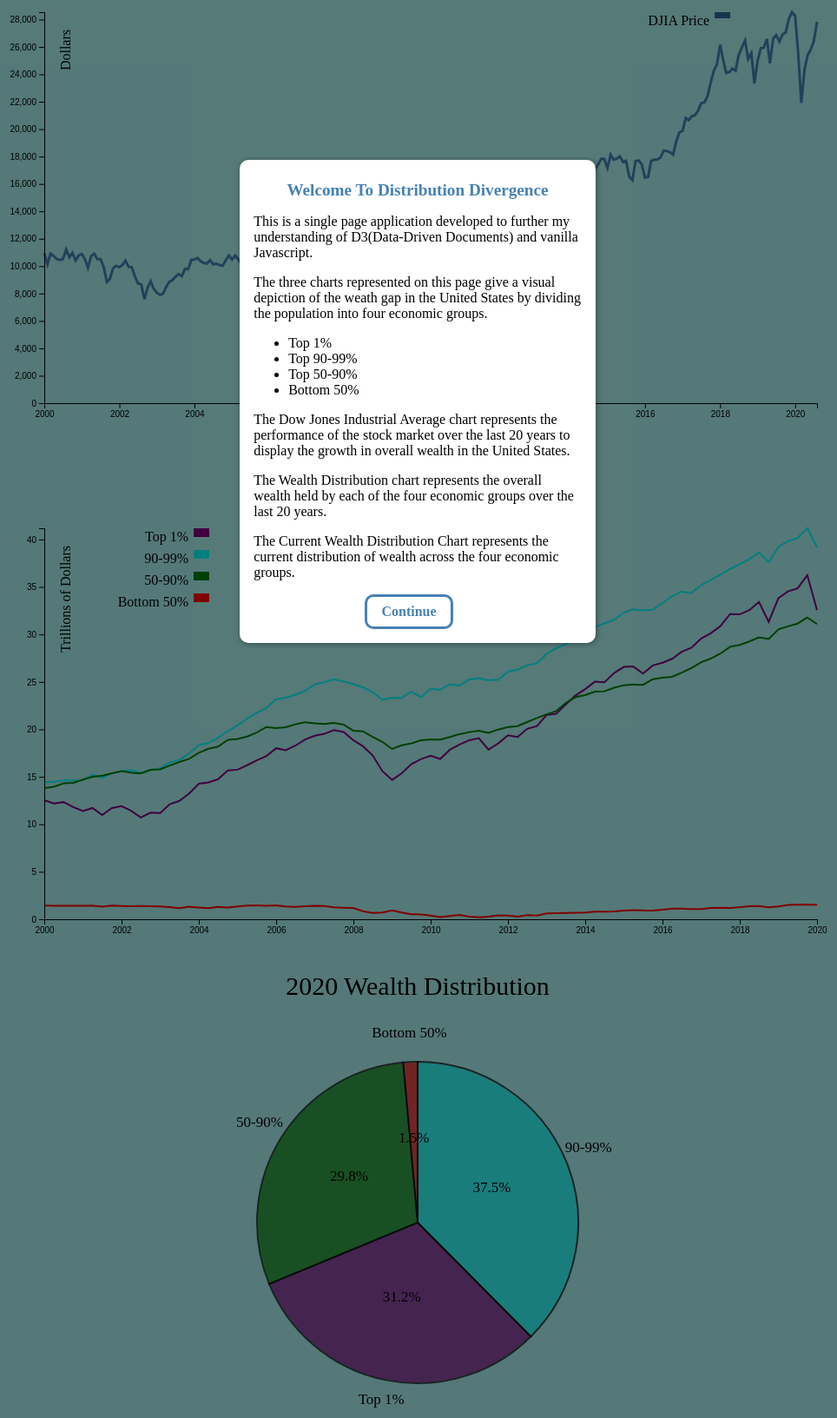
D3 v4 page, settled after 480 driven frames (8 s of simulated time); the page loaded 2 data file(s).


// ── dist/main.js
!function(t){var e={};function n(r){if(e[r])return e[r].exports;var a=e[r]={i:r,l:!1,exports:{}};return t[r].call(a.exports,a,a.exports,n),a.l=!0,a.exports}n.m=t,n.c=e,n.d=function(t,e,r){n.o(t,e)||Object.defineProperty(t,e,{enumerable:!0,get:r})},n.r=function(t){"undefined"!=typeof Symbol&&Symbol.toStringTag&&Object.defineProperty(t,Symbol.toStringTag,{value:"Module"}),Object.defineProperty(t,"__esModule",{value:!0})},n.t=function(t,e){if(1&e&&(t=n(t)),8&e)return t;if(4&e&&"object"==typeof t&&t&&t.__esModule)return t;var r=Object.create(null);if(n.r(r),Object.defineProperty(r,"default",{enumerable:!0,value:t}),2&e&&"string"!=typeof t)for(var a in t)n.d(r,a,function(e){return t[e]}.bind(null,a));return r},n.n=function(t){var e=t&&t.__esModule?function(){return t.default}:function(){return t};return n.d(e,"a",e),e},n.o=function(t,e){return Object.prototype.hasOwnProperty.call(t,e)},n.p="/dist/",n(n.s=6)}([function(t,e){var n=document.querySelectorAll("button"),r=document.querySelector(".modal"),a=document.querySelector(".backdrop");document.querySelector("#dow-chart-container");window.addEventListener("load",(function(t){document.body.style.overflow="hidden"})),n[1].addEventListener("click",(function(){r.style.display="block",a.style.display="block",document.body.style.overflow="hidden"})),n[0].addEventListener("click",(function(){r.style.display="none",a.style.display="none",document.body.style.overflow=""}))},function(t,e,n){},function(t,e,n){},function(t,e){var n=20,r=20,a=30,o=50,l=960-o-r,s=500-n-a,d=d3.timeParse("%d-%b-%y"),i=d3.scaleTime().range([0,l]),c=d3.scaleLinear().range([s,0]),p=d3.line().x((function(t){return i(t.date)})).y((function(t){return c(t.close)})),u=d3.select("#dow-chart-container").append("svg").attr("width",l+o+r).attr("height",s+n+a).append("g").attr("transform","translate("+o+","+n+")");d3.csv("DJI.csv",(function(t,e){if(t)throw t;e.forEach((function(t){t.date=d(t.date),t.close=+t.close,t.open=+t.open})),i.domain(d3.extent(e,(function(t){return t.date}))),c.domain([0,d3.max(e,(function(t){return Math.max(t.close)}))]),u.append("path").data([e]).attr("class","line1").attr("d",p),u.append("g").attr("transform","translate(0,"+s+")").call(d3.axisBottom(i)),u.append("g").call(d3.axisLeft(c)),u.append("text").attr("text-anchor","end").attr("transform","rotate(-90)").attr("y",80-o).attr("x",-n).text("Dollars");var r=u.selectAll(".legend").data(["DJIA Price"]).enter().append("g").attr("class","legend").attr("transform",(function(t,e){return"translate(-100,"+20*e+")"}));r.append("rect").attr("x",l-18).attr("width",18).attr("height",7).style("fill","#2c6b9b"),r.append("text").attr("x",l-24).attr("y",9).attr("dy",".35em").style("text-anchor","end").text((function(t){return t})),d3.select("line1").transition().style("stroke","red");var a=u.append("g");a.append("path").attr("class","selector").style("stroke","gray").style("stroke-width","2px");var f=document.getElementsByClassName("line1");console.log(f);var y=a.selectAll(".mouse-lines").data(e).enter().append("g").attr("class","mouse-lines");y.append("circle").attr("r",6).style("stroke","red").style("fill","none").style("stroke-width","1px").style("opacity","0"),y.append("text").attr("transform","translate(10,3)"),a.append("svg:rect").attr("width",l).attr("height",s).attr("fill","none").attr("pointer-events","all").on("mouseout",(function(){d3.select(".selector").style("opacity","0"),d3.selectAll(".mouse-lines circle").style("opacity","0"),d3.selectAll(".mouse-lines text").style("opacity","0")})).on("mouseover",(function(){d3.select(".selector").style("opacity","1"),d3.selectAll(".mouse-lines circle").style("opacity","1"),d3.selectAll(".mouse-lines text").style("opacity","1")})).on("mousemove",(function(){var t=d3.mouse(this);d3.select(".selector").attr("d",(function(){var e="M"+t[0]+","+s;return e+=" "+t[0]+",0"})),d3.selectAll(".mouse-lines").attr("transform",(function(e,n){var r=i.invert(t[0]),a=d3.bisector((function(t){return t.date})).right;idx=a(e.date,r);for(var o=0,l=f[n].getTotalLength(),s=null;s=Math.floor((o+l)/2),pos=f[n].getPointAtLength(s),s!==l&&s!==o||pos.x===t[0];)if(pos.x>t[0])l=s;else{if(!(pos.x<t[0]))break;o=s}return d3.select(this).select("text").text(c.invert(pos.y).toFixed(2)),"translate("+t[0]+","+pos.y+")"}))}));d3.transition().duration(7500).ease(d3.easeLinear)}))},function(t,e){var n=20,r=20,a=30,o=50,l=960-o-r,s=500-n-a,d=d3.timeParse("%d-%b-%y"),i=d3.scaleTime().range([0,l]),c=d3.scaleLinear().range([s,0]),p=d3.line().x((function(t){return i(t.date)})).y((function(t){return c(t.top1)})),u=d3.line().x((function(t){return i(t.date)})).y((function(t){return c(t.top10)})),f=d3.line().x((function(t){return i(t.date)})).y((function(t){return c(t.top50)})),y=d3.line().x((function(t){return i(t.date)})).y((function(t){return c(t.bottom)})),m=d3.select("#chart-container").append("svg").attr("width",l+o+r).attr("height",s+n+a).append("g").attr("transform","translate("+o+","+n+")");d3.csv("networth.csv",(function(t,e){if(t)throw t;e.forEach((function(t){t.date=d(t.date),t.close=+t.close,t.open=+t.top1})),i.domain(d3.extent(e,(function(t){return t.date}))),c.domain([0,d3.max(e,(function(t){return Math.max(t.top1,t.top10,t.top50,t.bottom)}))]),m.append("path").data([e]).attr("class","line").style("stroke","purple").attr("d",p),m.append("path").data([e]).attr("class","line").style("stroke","cyan").attr("d",u),m.append("path").data([e]).attr("class","line").style("stroke","green").attr("d",f),m.append("path").data([e]).attr("class","line").style("stroke","red").attr("d",y),m.append("g").attr("transform","translate(0,"+s+")").call(d3.axisBottom(i)),m.append("g").call(d3.axisLeft(c)),m.append("text").attr("text-anchor","end").attr("transform","rotate(-90)").attr("y",80-o).attr("x",-n).text("Trillions of Dollars");var r=m.selectAll(".legend").data(["Top 1%","90-99%","50-90%","Bottom 50%"]).enter().append("g").attr("class","legend").attr("transform",(function(t,e){return"translate(-700,"+25*e+")"}));r.append("rect").attr("x",l-18).attr("width",18).attr("height",10).style("fill",(function(t){return"Top 1%"===t?"purple":"90-99%"===t?"cyan":"50-90%"===t?"green":"Bottom 50%"===t?"red":void 0})),r.append("text").attr("x",l-24).attr("y",9).attr("dy",".35em").style("text-anchor","end").text((function(t){return t}))}))},function(t,e){pieHeight=450,pieMargin=40;var n=Math.min(450,pieHeight)/2-pieMargin,r=d3.select("#my_dataviz").append("svg").attr("width",450).attr("height",pieHeight).append("g").attr("transform","translate(225,"+pieHeight/2+")"),a={"Top 1%":32.55,"90-99%":39.16,"50-90%":31.09,"Bottom 50%":1.5},o=d3.scaleOrdinal().domain(a).range(d3.schemeSet2);console.log(o);var l=d3.pie().value((function(t){return t.value})),s=l(d3.entries(a)),d=l(d3.entries({"31.2%":32.55,"37.5%":39.16,"29.8%":31.09,"1.5%":1.5}));console.log(d);var i=d3.arc().innerRadius(0).outerRadius(n);r.append("g").selectAll("mySlices").data(s).enter().append("path").attr("d",i).attr("class","slice").attr("fill",(function(t){return"Top 1%"===t.data.key?"purple":"90-99%"===t.data.key?"cyan":"50-90%"===t.data.key?"green":"Bottom 50%"===t.data.key?"red":void 0})).attr("stroke","black").style("stroke-width","2px").style("opacity",.7),r.append("g").selectAll("mySlices").data(d).enter().append("text").text((function(t){return t.data.key})).attr("transform",(function(t){return"translate("+i.centroid(t)+")"})).style("text-anchor","middle").style("font-size",17),r.append("g").selectAll("mySlices").data(s).enter().append("text").text((function(t){return t.data.key})).attr("transform",(function(t){var e=i.centroid(t);return e[0]*=2.3,e[1]*=2.3,"translate("+e+")"})).style("text-anchor","middle").style("font-size",17)},function(t,e,n){"use strict";n.r(e);n(1),n(2),n(3),n(4),n(5);n(0)}]);
//# sourceMappingURL=main.js.map

### data: networth.csv
date, top1, top10, top50, bottom
01-Jan-00, 12.54, 14.43, 13.81, 1.44
01-Apr-00, 12.19, 14.46, 13.95, 1.42
01-Jul-00, 12.34, 14.64, 14.32, 1.41
01-Oct-00, 11.82, 14.62, 14.37, 1.42
01-Jan-01, 11.39, 14.67, 14.71, 1.41
01-Apr-01, 11.72, 15.2, 15, 1.43
01-Jul-01, 10.97, 14.91, 15.13, 1.33
01-Oct-01, 11.72, 15.36, 15.37, 1.44
01-Jan-02, 11.91, 15.61, 15.61, 1.4
01-Apr-02, 11.43, 15.71, 15.45, 1.37
01-Jul-02, 10.72, 15.43, 15.36, 1.4
01-Oct-02, 11.23, 15.73, 15.73, 1.37
01-Jan-03, 11.18, 15.92, 15.79, 1.36
01-Apr-03, 12.12, 16.51, 16.18, 1.28
01-Jul-03, 12.47, 16.79, 16.56, 1.17
01-Oct-03, 13.24, 17.46, 16.89, 1.32
01-Jan-04, 14.27, 18.35, 17.54, 1.24
01-Apr-04, 14.42, 18.55, 17.96, 1.17
01-Jul-04, 14.75, 19.12, 18.18, 1.3
01-Oct-04, 15.67, 19.81, 18.9, 1.24
01-Jan-05, 15.75, 20.42, 18.99, 1.35
01-Apr-05, 16.22, 21.12, 19.24, 1.45
01-Jul-05, 16.73, 21.74, 19.67, 1.46
01-Oct-05, 17.2, 22.25, 20.25, 1.41
01-Jan-06, 18.01, 23.17, 20.14, 1.46
01-Apr-06, 17.81, 23.34, 20.22, 1.36
01-Jul-06, 18.28, 23.65, 20.53, 1.3
01-Oct-06, 18.93, 24.06, 20.76, 1.37
01-Jan-07, 19.33, 24.75, 20.63, 1.41
01-Apr-07, 19.53, 24.97, 20.57, 1.39
01-Jul-07, 19.92, 25.27, 20.69, 1.26
01-Oct-07, 19.72, 25.04, 20.5, 1.22
01-Jan-08, 18.86, 24.75, 19.86, 1.18
01-Apr-08, 18.22, 24.44, 19.79, 0.85
01-Jul-08, 17.27, 23.93, 19.2, 0.66
01-Oct-08, 15.61, 23.11, 18.69, 0.72
01-Jan-09, 14.67, 23.34, 17.94, 0.94
01-Apr-09, 15.37, 23.31, 18.32, 0.71
01-Jul-09, 16.33, 23.99, 18.52, 0.53
01-Oct-09, 16.87, 23.41, 18.85, 0.51
01-Jan-10, 17.22, 24.27, 18.95, 0.39
01-Apr-10, 16.88, 24.18, 18.93, 0.22
01-Jul-10, 17.85, 24.76, 19.19, 0.35
01-Oct-10, 18.4, 24.62, 19.5, 0.46
01-Jan-11, 18.86, 25.25, 19.71, 0.28
01-Apr-11, 19.08, 25.39, 19.86, 0.21
01-Jul-11, 17.87, 25.16, 19.64, 0.27
01-Oct-11, 18.52, 25.23, 19.98, 0.41
01-Jan-12, 19.38, 26.09, 20.24, 0.38
01-Apr-12, 19.19, 26.29, 20.34, 0.28
01-Jul-12, 20.06, 26.75, 20.77, 0.43
01-Oct-12, 20.35, 26.96, 21.2, 0.39
01-Jan-13, 21.52, 27.96, 21.59, 0.62
01-Apr-13, 21.64, 28.53, 21.92, 0.65
01-Jul-13, 22.63, 29, 22.79, 0.66
01-Oct-13, 23.58, 29.47, 23.4, 0.69
01-Jan-14, 24.24, 30.28, 23.61, 0.71
01-Apr-14, 25.02, 30.78, 23.97, 0.79
01-Jul-14, 24.97, 31.16, 24.01, 0.81
01-Oct-14, 25.94, 31.53, 24.39, 0.83
... 21 more rows

### data: DJI.csv
date, close, open
1-Jan-00, 10941, 11502
1-Feb-00, 10128, 10938
1-Mar-00, 10922, 10128
1-Apr-00, 10734, 10863
1-May-00, 10522, 10749
1-Jun-00, 10448, 10532
1-Jul-00, 10522, 10450
1-Aug-00, 11215, 10524
1-Sep-00, 10651, 11220
1-Oct-00, 10971, 10659
1-Nov-00, 10414, 10966
1-Dec-00, 10788, 10417
1-Jan-01, 10887, 10791
1-Feb-01, 10495, 10885
1-Mar-01, 9879, 10493
1-Apr-01, 10735, 9877
1-May-01, 10912, 10734
1-Jun-01, 10502, 10914
1-Jul-01, 10523, 10505
1-Aug-01, 9950, 10527
1-Sep-01, 8848, 9947
1-Oct-01, 9075, 8846
1-Nov-01, 9852, 9087
1-Dec-01, 10022, 9849
1-Jan-02, 9920, 10022
1-Feb-02, 10106, 9923
1-Mar-02, 10404, 10111
1-Apr-02, 9946, 10402
1-May-02, 9925, 9945
1-Jun-02, 9243, 9924
1-Jul-02, 8737, 9239
1-Aug-02, 8664, 8733
1-Sep-02, 7592, 8659
1-Oct-02, 8397, 7593
1-Nov-02, 8896, 8396
1-Dec-02, 8342, 8903
1-Jan-03, 8054, 8342
1-Feb-03, 7891, 8054
1-Mar-03, 7992, 7890
1-Apr-03, 8480, 7993
1-May-03, 8850, 8478
1-Jun-03, 8985, 8851
1-Jul-03, 9234, 8984
1-Aug-03, 9416, 9233
1-Sep-03, 9275, 9417
1-Oct-03, 9801, 9277
1-Nov-03, 9782, 9802
1-Dec-03, 10454, 9785
1-Jan-04, 10488, 10453
1-Feb-04, 10584, 10488
1-Mar-04, 10358, 10582
1-Apr-04, 10226, 10358
1-May-04, 10188, 10227
1-Jun-04, 10435, 10187
1-Jul-04, 10140, 10434
1-Aug-04, 10174, 10138
1-Sep-04, 10080, 10170
1-Oct-04, 10027, 10082
1-Nov-04, 10428, 10029
1-Dec-04, 10783, 10426
... 188 more rows